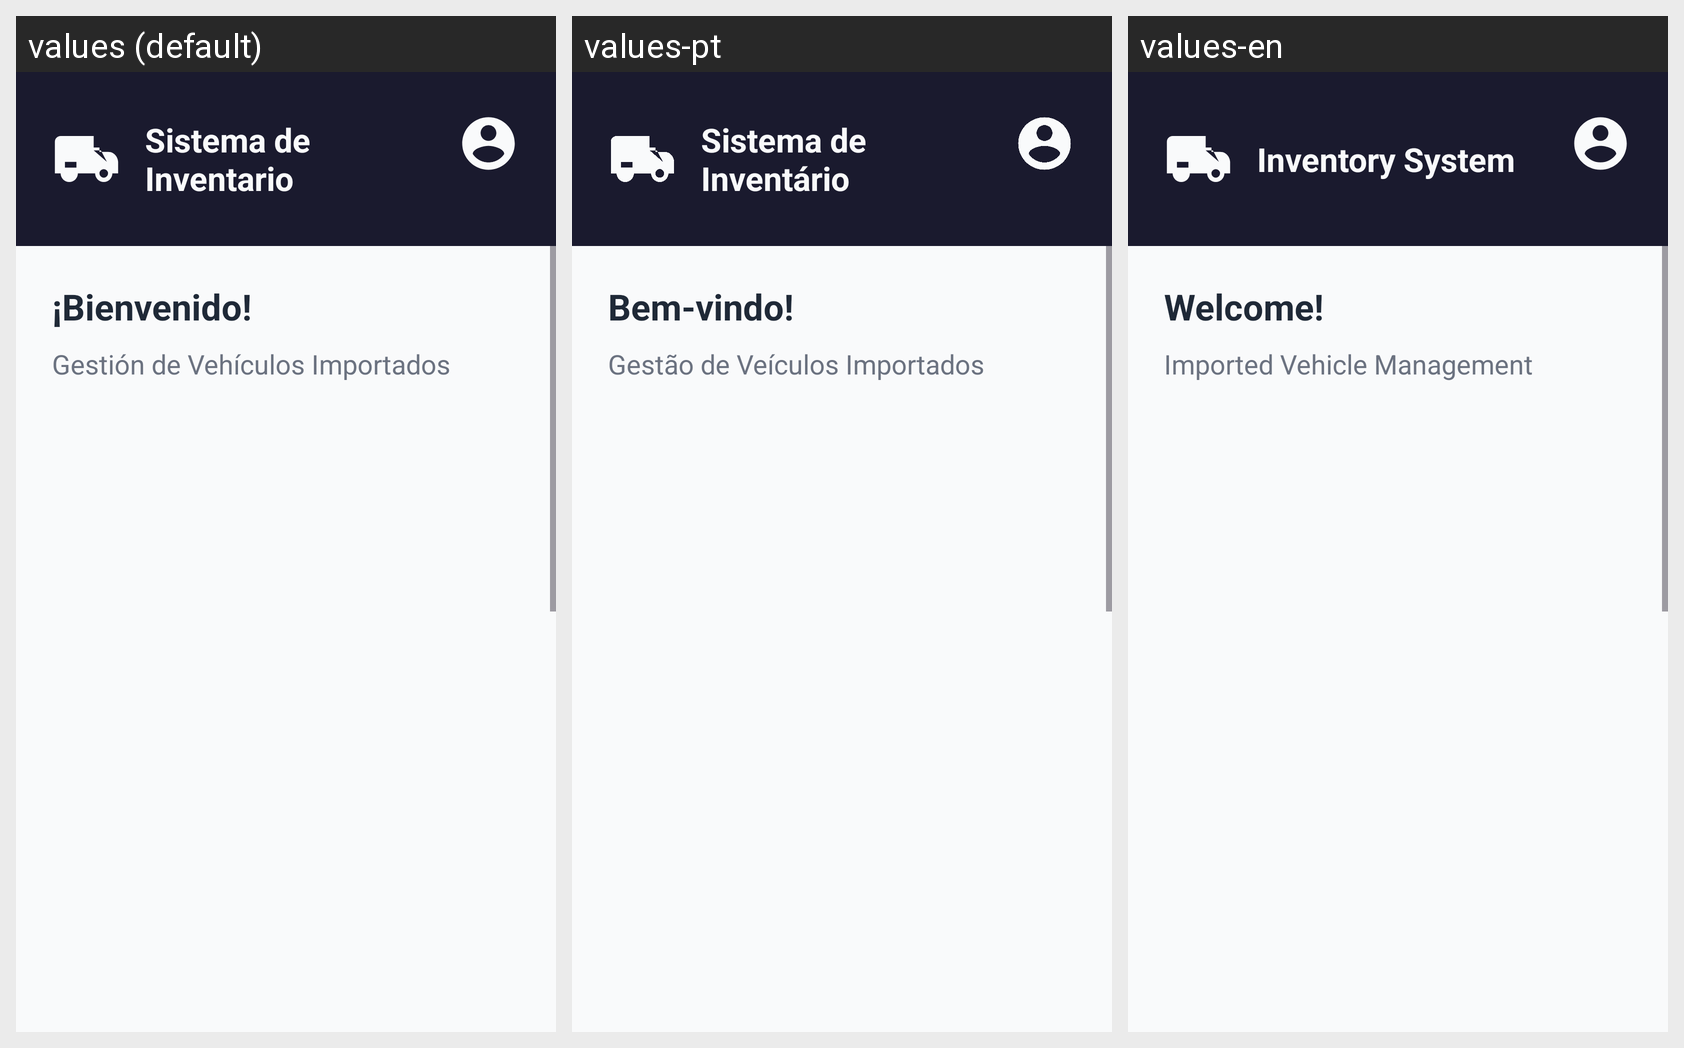

The same Android screen rendered under several of its app's locales, left to right. List the strings drawn on it with the default value and each locale's translation.
Android screen res/layout/activity_main.xml rendered under 3 locales, left to right: values (default), values-pt, values-en. Device: Nexus 5 (rendered at 1080×1920; each locale shown at half size, 540×960, under a caption strip naming it); theme Theme.Sistemapdm1.
Strings drawn on this screen, with the default value and each locale's value (text and hints the layout hard-codes, and strings that could not be matched under every locale, appear in the picture but are not listed):

main_title
  values: Sistema de Inventario
  values-pt: Sistema de Inventário
  values-en: Inventory System

main_welcome
  values: ¡Bienvenido!
  values-pt: Bem-vindo!
  values-en: Welcome!

main_subtitle
  values: Gestión de Vehículos Importados
  values-pt: Gestão de Veículos Importados
  values-en: Imported Vehicle Management
